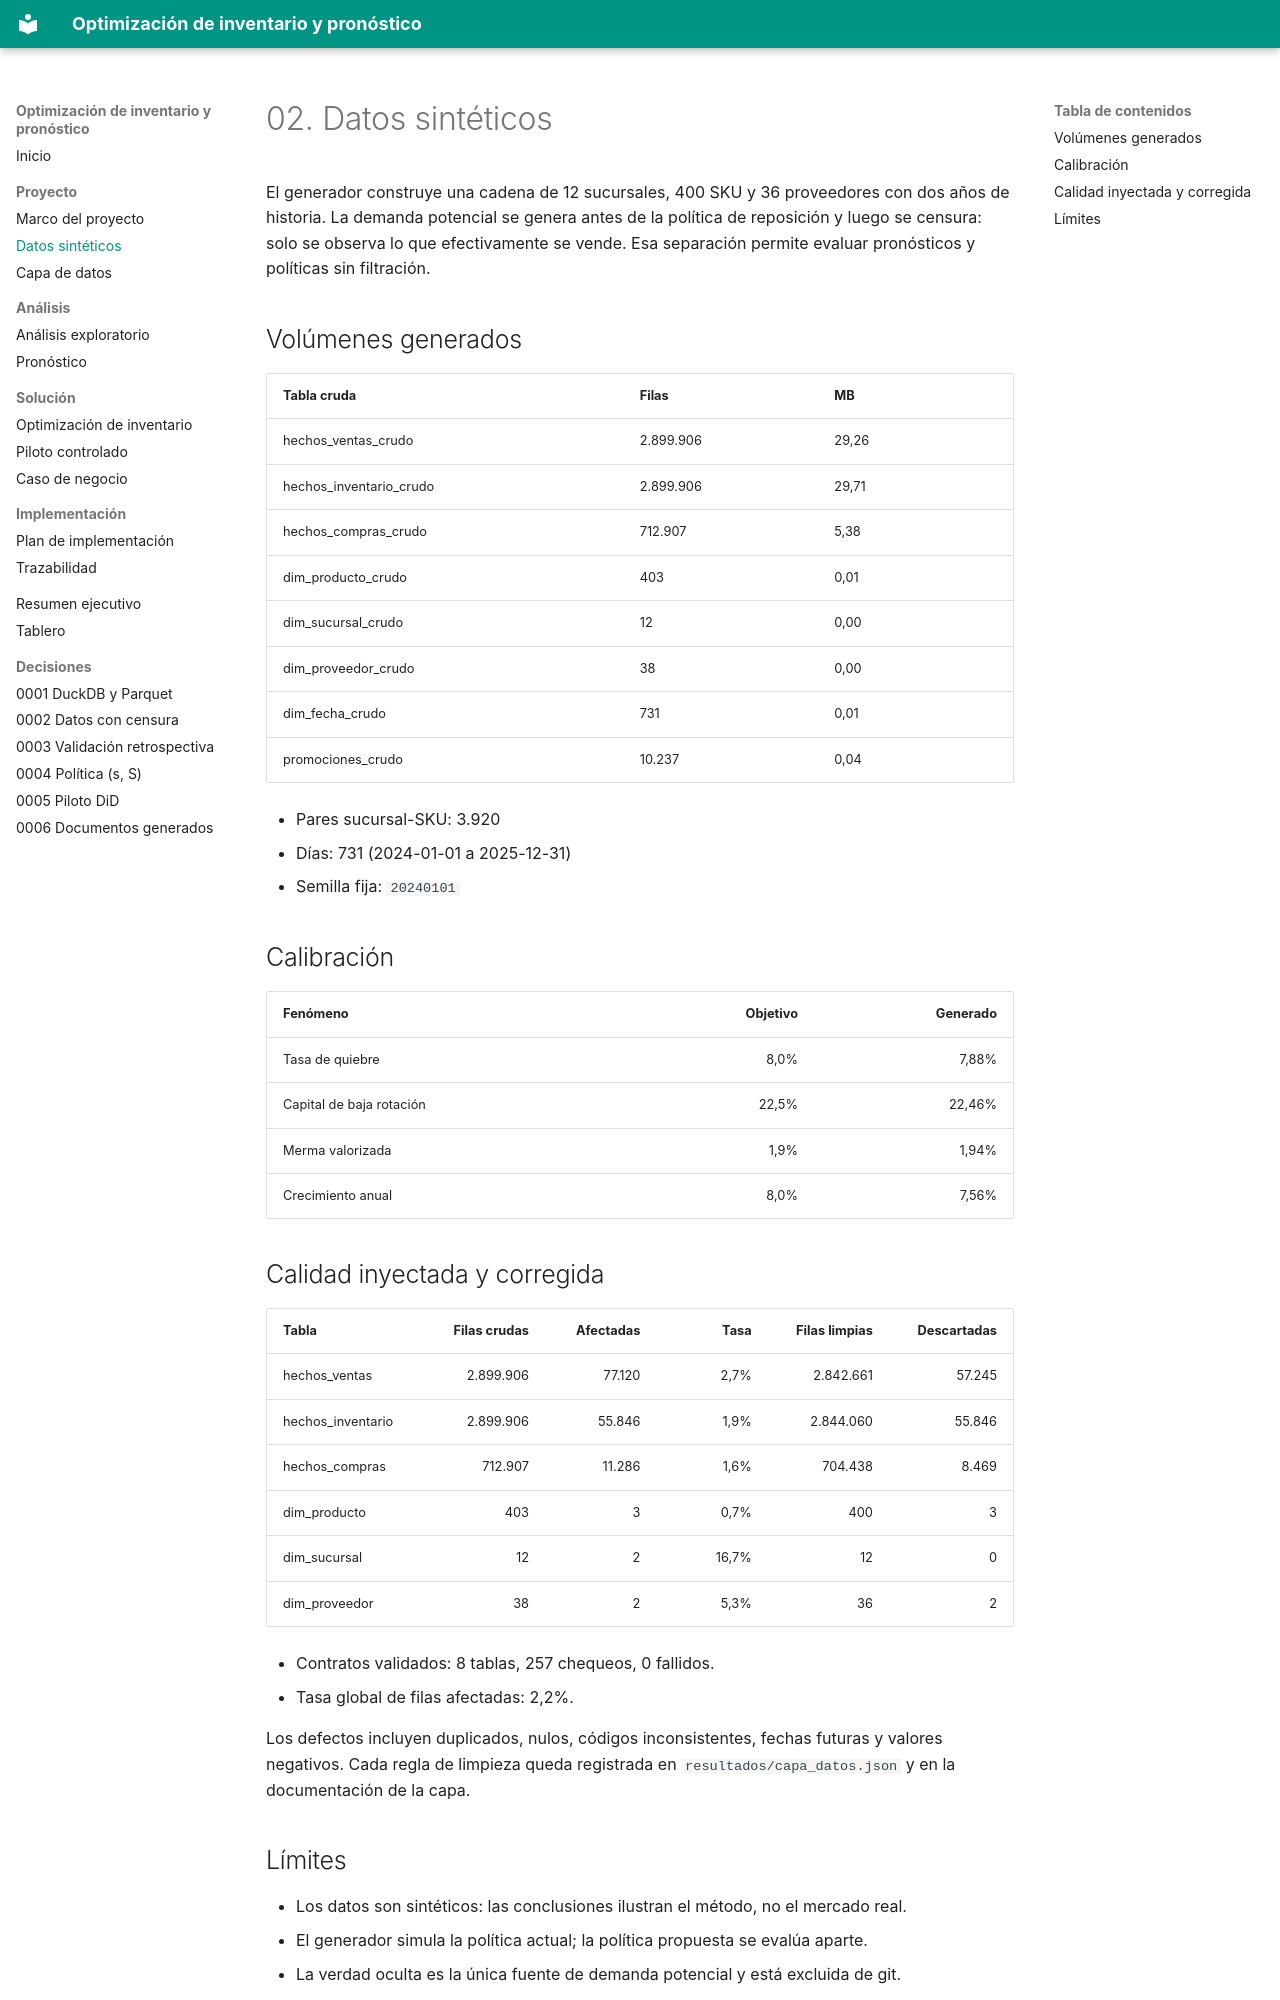

repository: Vaxilium/bi-optimizacion-inventario-retail · page: 02-datos/index.html · generator: mkdocs

# 02. Datos sintéticos

El generador construye una cadena de 12 sucursales, 400 SKU y 36 proveedores con dos
años de historia. La demanda potencial se genera antes de la política de reposición y
luego se censura: solo se observa lo que efectivamente se vende. Esa separación permite
evaluar pronósticos y políticas sin filtración.

## Volúmenes generados

| Tabla cruda | Filas | MB |
| --- | --- | --- |
| hechos_ventas_crudo | 2.899.906 | 29,26 |
| hechos_inventario_crudo | 2.899.906 | 29,71 |
| hechos_compras_crudo | 712.907 | 5,38 |
| dim_producto_crudo | 403 | 0,01 |
| dim_sucursal_crudo | 12 | 0,00 |
| dim_proveedor_crudo | 38 | 0,00 |
| dim_fecha_crudo | 731 | 0,01 |
| promociones_crudo | 10.237 | 0,04 |

- Pares sucursal-SKU: 3.920
- Días: 731 (2024-01-01 a 2025-12-31)
- Semilla fija: `20240101`

## Calibración

| Fenómeno | Objetivo | Generado |
|---|---:|---:|
| Tasa de quiebre | 8,0% | 7,88% |
| Capital de baja rotación | 22,5% | 22,46% |
| Merma valorizada | 1,9% | 1,94% |
| Crecimiento anual | 8,0% | 7,56% |

## Calidad inyectada y corregida

| Tabla | Filas crudas | Afectadas | Tasa | Filas limpias | Descartadas |
|---|---:|---:|---:|---:|---:|
| hechos_ventas | 2.899.906 | 77.120 | 2,7% | 2.842.661 | 57.245 |
| hechos_inventario | 2.899.906 | 55.846 | 1,9% | 2.844.060 | 55.846 |
| hechos_compras | 712.907 | 11.286 | 1,6% | 704.438 | 8.469 |
| dim_producto | 403 | 3 | 0,7% | 400 | 3 |
| dim_sucursal | 12 | 2 | 16,7% | 12 | 0 |
| dim_proveedor | 38 | 2 | 5,3% | 36 | 2 |

- Contratos validados: 8 tablas, 257 chequeos, 0 fallidos.
- Tasa global de filas afectadas: 2,2%.

Los defectos incluyen duplicados, nulos, códigos inconsistentes, fechas futuras y
valores negativos. Cada regla de limpieza queda registrada en `resultados/capa_datos.json`
y en la documentación de la capa.
